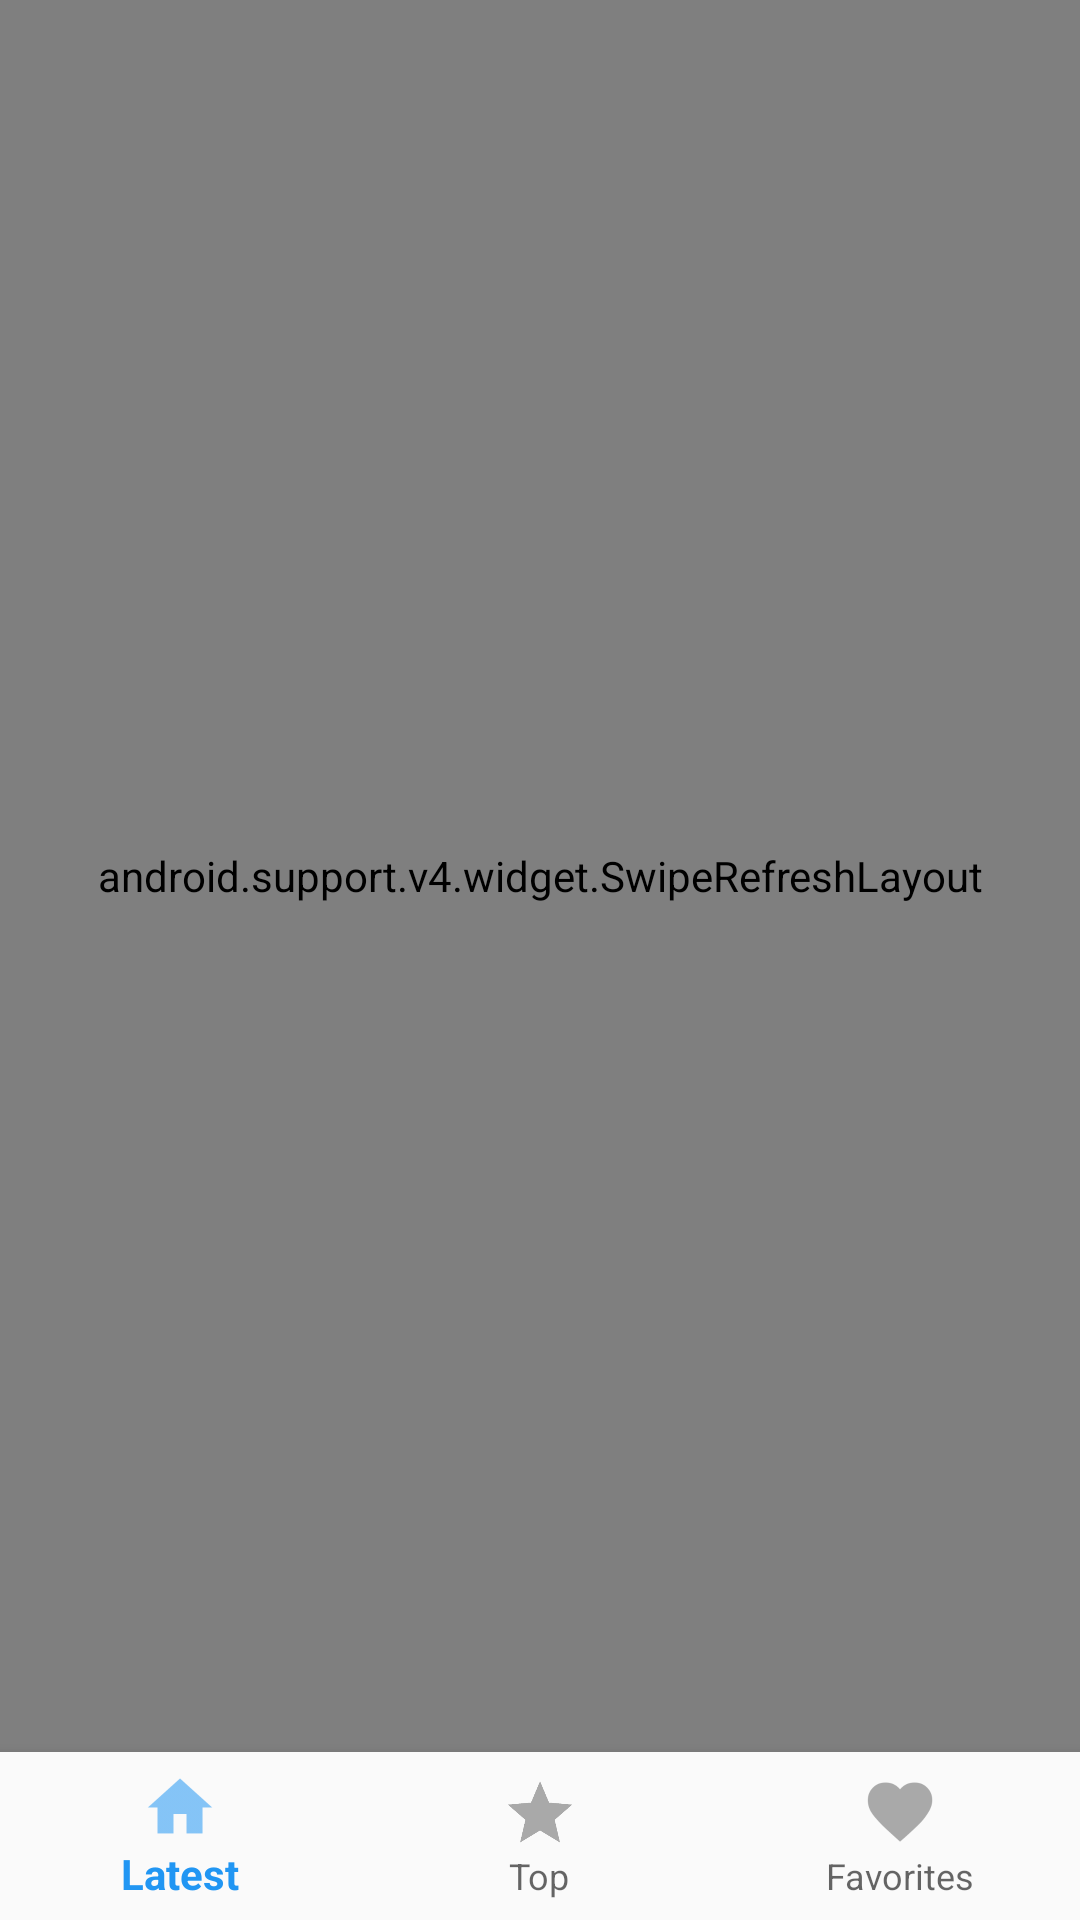

Reconstruct the res/layout file that produces this screen, plus the resources it refers to.
<!-- AndroidManifest.xml: activity theme AppTheme.NoActionBar -->
<!-- res/layout/activity_main.xml -->
<?xml version="1.0" encoding="utf-8"?>
<LinearLayout xmlns:android="http://schemas.android.com/apk/res/android"
              xmlns:app="http://schemas.android.com/apk/res-auto"
              android:id="@+id/container"
              android:layout_width="match_parent"
              android:layout_height="match_parent"
              android:orientation="vertical">

    <android.support.v4.widget.SwipeRefreshLayout
        android:id="@+id/refreshLayout"
        android:layout_width="match_parent"
        android:layout_height="wrap_content"
        android:layout_weight="1">

        <ListView
            android:id="@android:id/list"
            android:layout_width="match_parent"
            android:layout_height="wrap_content"
            android:layout_weight="1"/>
    </android.support.v4.widget.SwipeRefreshLayout>

    <android.support.design.widget.BottomNavigationView
        android:id="@+id/navigation"
        android:layout_width="match_parent"
        android:layout_height="wrap_content"
        android:layout_gravity="bottom"
        android:background="?android:attr/windowBackground"
        app:menu="@menu/navigation"/>

</LinearLayout>
<!-- resources referenced by this layout -->
<resources>
  <style name="AppTheme.NoActionBar">
          <item name="windowActionBar">false</item>
          <item name="windowNoTitle">true</item>
      </style>
</resources>
